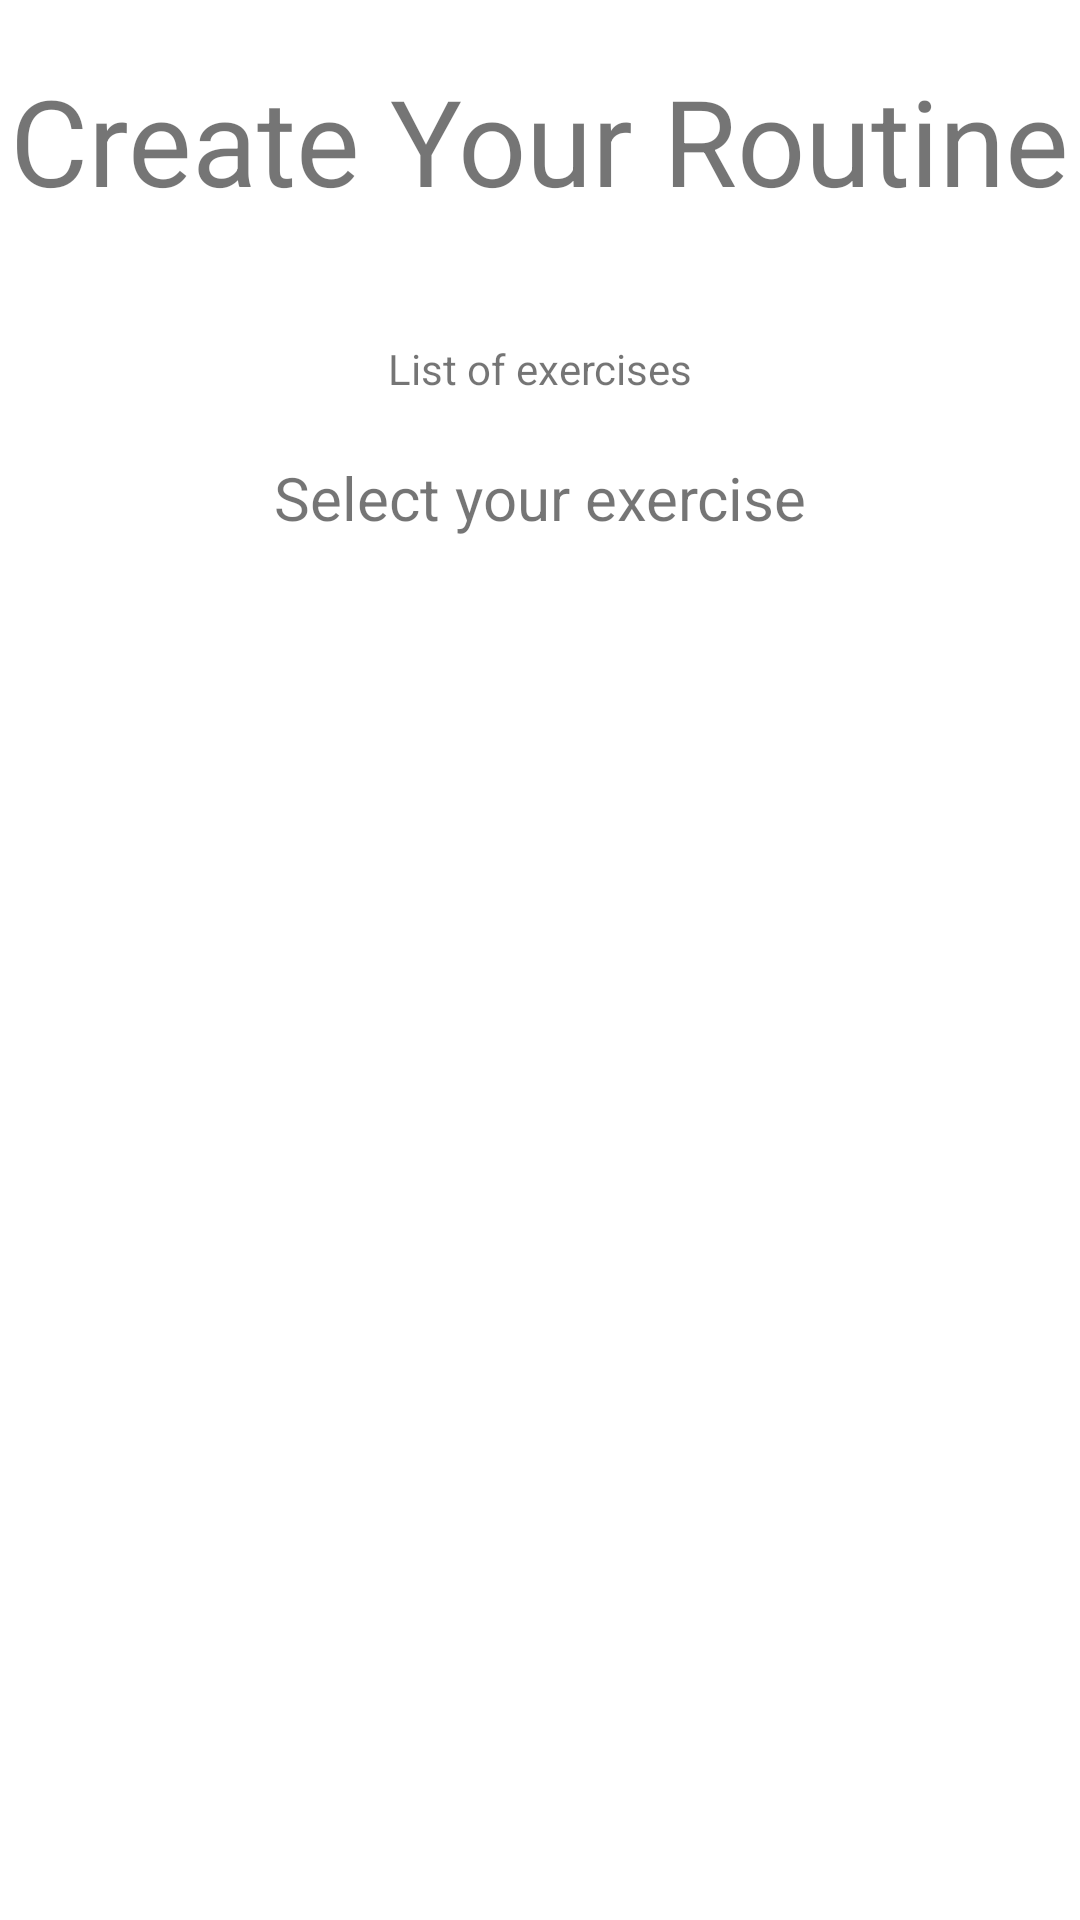

Here is an Android app screen rendered from its layout file. Give the layout XML and the strings, colors and styles it references.
<!-- AndroidManifest.xml: application theme AppTheme -->
<!-- res/layout/activity_create_routine_list_of_exercises.xml -->
<?xml version="1.0" encoding="utf-8"?>
<androidx.constraintlayout.widget.ConstraintLayout xmlns:android="http://schemas.android.com/apk/res/android"
    xmlns:app="http://schemas.android.com/apk/res-auto"
    xmlns:tools="http://schemas.android.com/tools"
    android:layout_width="match_parent"
    android:layout_height="match_parent"
    tools:context=".CreateRoutine_ListOfExercises_Activity">

    <TextView
        android:id="@+id/tvTitle"
        android:layout_width="wrap_content"
        android:layout_height="wrap_content"
        android:text="@string/CreateRoutineList_Title"
        android:textSize="40sp"
        app:layout_constraintTop_toTopOf="parent"
        app:layout_constraintLeft_toLeftOf="parent"
        app:layout_constraintRight_toRightOf="parent"
        android:layout_marginTop="20dp"
        />

    <TextView
        android:id="@+id/tvSubTitle"
        android:layout_width="wrap_content"
        android:layout_height="wrap_content"
        android:text="@string/CreateRoutineList_Subtitle"
        app:layout_constraintEnd_toEndOf="parent"
        app:layout_constraintStart_toStartOf="parent"
        app:layout_constraintTop_toBottomOf="@+id/tvTitle"
        android:layout_marginTop="40dp"
        />

    <TextView
        android:id="@+id/tvDescription"
        android:layout_width="wrap_content"
        android:layout_height="wrap_content"
        android:text="@string/CreateRoutineList_Description"
        app:layout_constraintEnd_toEndOf="parent"
        app:layout_constraintStart_toStartOf="parent"
        app:layout_constraintTop_toBottomOf="@+id/tvSubTitle"
        android:layout_marginTop="20dp"
        android:textSize="20sp"

        />

    <ListView
        android:id="@+id/lvSelectExercises"
        android:layout_width="match_parent"
        android:layout_height="wrap_content"
        app:layout_constraintTop_toBottomOf="@id/tvDescription"
        android:padding="20dp"
        android:divider="@android:color/transparent"
        android:dividerHeight="8dp"
        android:clipToPadding="false"
        >


    </ListView>
</androidx.constraintlayout.widget.ConstraintLayout>
<!-- resources referenced by this layout -->
<resources>
  <string name="CreateRoutineList_Description">Select your exercise</string>
  <string name="CreateRoutineList_Subtitle">List of exercises</string>
  <string name="CreateRoutineList_Title">Create Your Routine</string>
</resources>
